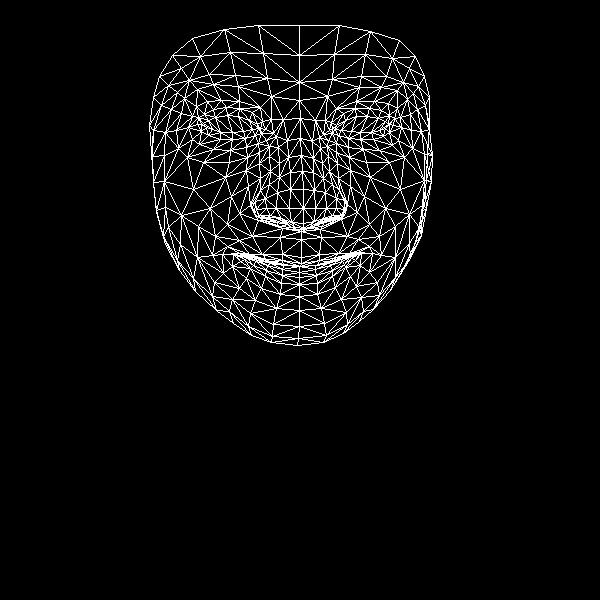

Source data for this figure (header and first rows):
, x, y
0, 301, 257
1, 303, 223
2, 301, 231
3, 290, 172
4, 303, 208
5, 303, 189
6, 300, 138
7, 206, 127
8, 299, 100
9, 299, 82
10, 299, 25
11, 301, 263
12, 300, 266
13, 299, 266
14, 299, 266
15, 299, 272
16, 299, 277
17, 299, 284
18, 299, 296
19, 303, 228
20, 287, 224
21, 159, 76
22, 245, 138
23, 232, 139
24, 220, 139
25, 201, 131
26, 255, 135
27, 226, 107
28, 239, 108
29, 213, 109
30, 204, 114
31, 192, 139
32, 250, 313
33, 201, 124
34, 153, 130
35, 176, 130
36, 231, 196
37, 282, 254
38, 283, 265
39, 262, 254
40, 249, 254
41, 268, 262
42, 257, 260
43, 232, 266
44, 291, 222
45, 289, 208
46, 184, 98
47, 259, 163
48, 256, 209
49, 255, 201
50, 193, 189
51, 290, 189
52, 213, 84
53, 197, 89
54, 172, 55
55, 271, 96
56, 252, 112
57, 222, 254
58, 165, 244
59, 265, 218
... 408 more rows
